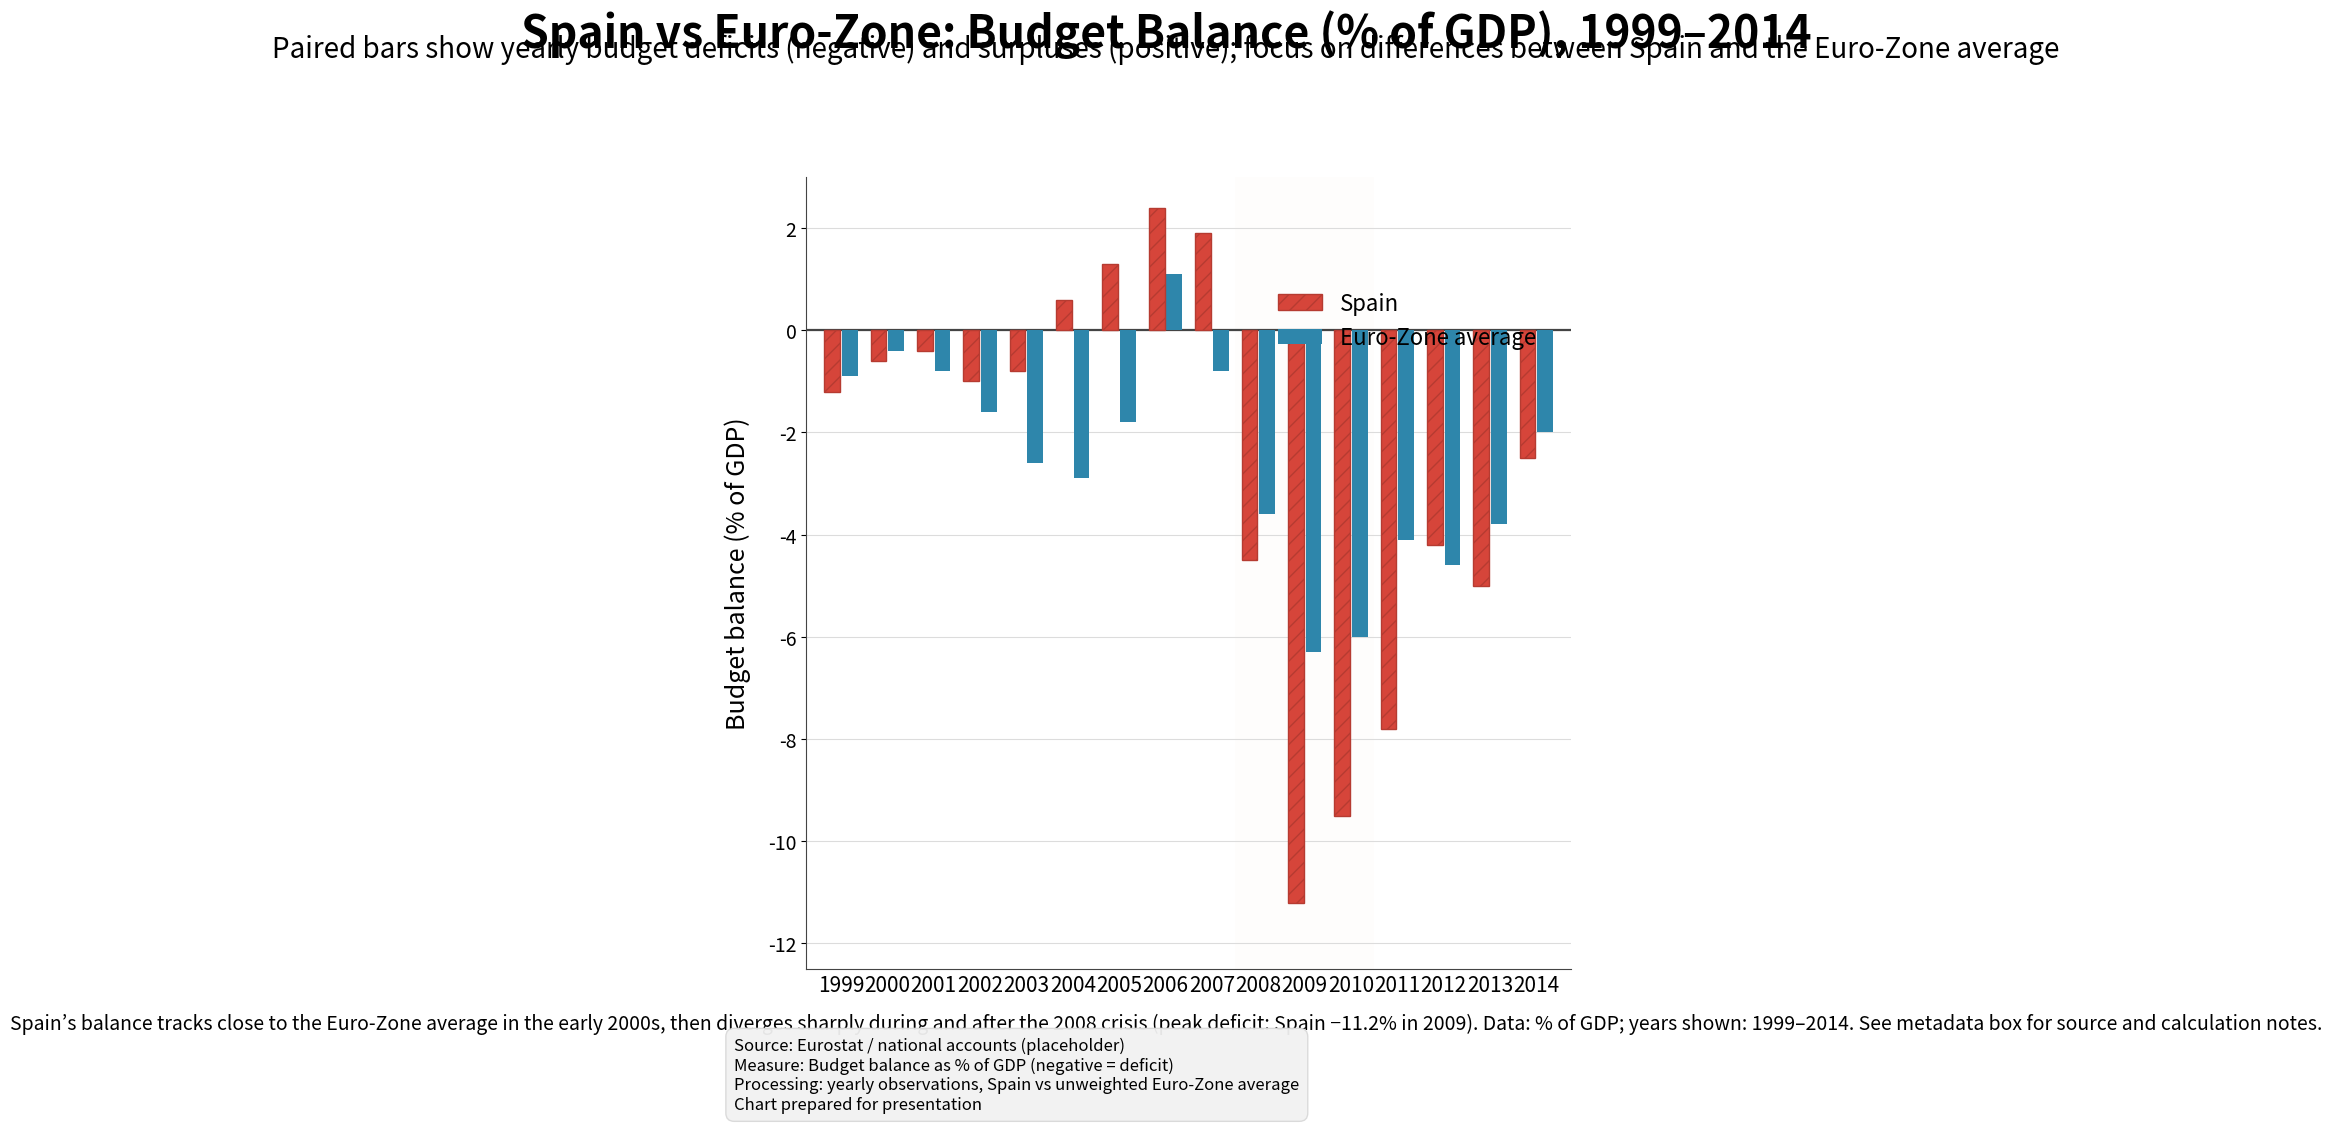

Reproduce this figure in Python. (Note: this script raises an exception after producing the figure.)
import matplotlib.pyplot as plt
import matplotlib as mpl
import numpy as np
from matplotlib.patches import Rectangle
from matplotlib.colors import to_rgb

# Data (from provided JSON-like input)
years = np.array([1999, 2000, 2001, 2002, 2003, 2004, 2005, 2006,
                  2007, 2008, 2009, 2010, 2011, 2012, 2013, 2014])
spain = np.array([-1.2, -0.6, -0.4, -1.0, -0.8, 0.6, 1.3, 2.4,
                  1.9, -4.5, -11.2, -9.5, -7.8, -4.2, -5.0, -2.5])
euro = np.array([-0.9, -0.4, -0.8, -1.6, -2.6, -2.9, -1.8, 1.1,
                 -0.8, -3.6, -6.3, -6.0, -4.1, -4.6, -3.8, -2.0])

# Colors
color_spain = "#D6453A"   # warm Spanish red / orange
color_euro = "#2E86AB"    # deep teal/blue
# darker outline for Spain (~15% darker)
def darken(hex_color, amount=0.15):
    r, g, b = to_rgb(hex_color)
    r *= (1 - amount)
    g *= (1 - amount)
    b *= (1 - amount)
    return (r, g, b)

edge_spain = darken(color_spain, 0.15)

# Figure size: portrait 3:4 aspect ratio, e.g., 9 x 12 inches
fig_w, fig_h = 9, 12
fig, ax = plt.subplots(figsize=(fig_w, fig_h), dpi=100)

# Layout adjustments to leave space for title/subtitle/legend/caption/metadata
plt.subplots_adjust(top=0.82, bottom=0.16, left=0.10, right=0.95)

# X positions
indices = np.arange(len(years))
group_width = 0.8  # total width allocated to each year group
bar_width = 0.34
sep = 0.04  # small separation between paired bars

pos_spain = indices - (bar_width / 2 + sep/2)
pos_euro = indices + (bar_width / 2 + sep/2)

# Crisis band: 2008-2010 inclusive
yr_start = 2008
yr_end = 2010
# compute span extents based on group indices
start_idx = np.where(years == yr_start)[0][0]
end_idx = np.where(years == yr_end)[0][0]
x_start = start_idx - 0.5
x_end = end_idx + 0.5
ax.axvspan(x_start, x_end, facecolor="#f7efe8", alpha=0.12, zorder=0)

# Bars
bars_spain = ax.bar(pos_spain, spain, width=bar_width, label="Spain",
                    color=color_spain, edgecolor=edge_spain, linewidth=1.0,
                    hatch='//', zorder=3)
bars_euro = ax.bar(pos_euro, euro, width=bar_width, label="Euro‑Zone average",
                   color=color_euro, edgecolor='none', linewidth=0, zorder=3)

# Y axis settings
ax.set_ylim(-12.5, 3)
yticks = [-12, -10, -8, -6, -4, -2, 0, 2]
ax.set_yticks(yticks)
ax.set_ylabel("Budget balance (% of GDP)", fontsize=18, fontweight='normal', labelpad=12)

# Emphasize zero line
ax.axhline(0, color='#444444', linewidth=1.6, zorder=2)

# Light horizontal gridlines for reference (except zero which is emphasized above)
ax.yaxis.grid(True, which='major', color='#dcdcdc', linewidth=0.8, zorder=1)
# Ensure the zero gridline isn't duplicated visually
for spine in ['top', 'right']:
    ax.spines[spine].set_visible(False)
ax.spines['left'].set_color('#444444')
ax.spines['bottom'].set_color('#444444')

# X axis ticks and labels
ax.set_xticks(indices)
ax.set_xticklabels(years.astype(str), fontsize=15)
ax.tick_params(axis='x', which='both', length=0)

# Legend: top-right inside chart area, just under title block
legend = ax.legend(loc='upper right', bbox_to_anchor=(0.98, 0.88),
                   fontsize=16, frameon=False)

# Title and subtitle as figure-level text (top center)
title_text = "Spain vs Euro‑Zone: Budget Balance (% of GDP), 1999–2014"
subtitle_text = ("Paired bars show yearly budget deficits (negative) and surpluses (positive); "
                 "focus on differences between Spain and the Euro‑Zone average")

fig.suptitle(title_text, fontsize=32, fontweight='bold', y=0.96)
fig.text(0.5, 0.92, subtitle_text, ha='center', fontsize=20, weight='medium')

# Caption (1-2 concise sentences) under the chart, spanning full width
caption = ("Spain’s balance tracks close to the Euro‑Zone average in the early 2000s, then "
           "diverges sharply during and after the 2008 crisis (peak deficit: Spain −11.2% in 2009). "
           "Data: % of GDP; years shown: 1999–2014. See metadata box for source and calculation notes.")
fig.text(0.5, 0.11, caption, ha='center', fontsize=14)

# Metadata box bottom-left under the caption
meta_lines = [
    "Source: Eurostat / national accounts (placeholder)",
    "Measure: Budget balance as % of GDP (negative = deficit)",
    "Processing: yearly observations, Spain vs unweighted Euro‑Zone average",
    "Chart prepared for presentation"
]
meta_text = "\n".join(meta_lines)
textbox_props = dict(boxstyle="round,pad=0.5", facecolor="#f2f2f2", edgecolor="#d9d9d9", alpha=0.95)
fig.text(0.02, 0.04, meta_text, fontsize=12, va='bottom', ha='left', bbox=textbox_props)

# Accessibility: add small diagonal pattern on Spain already; ensure edge contrast
for bar in bars_spain:
    bar.set_zorder(4)

# Maintain equal visual spacing between year groups by setting x-limits
ax.set_xlim(-0.75, len(years)-1 + 0.75)

# Annotate y-ticks font size
for label in ax.get_yticklabels():
    label.set_fontsize(14)

# Save high-resolution outputs for presentation
plt.savefig("spain_vs_eurozone_budget_balance_1999_2014.png", dpi=300, bbox_inches='tight')
plt.savefig("spain_vs_eurozone_budget_balance_1999_2014.pdf", bbox_inches='tight')

# Show the plot
plt.savefig("generated/spain_factor1_bar8/spain_factor1_bar8_design.png", dpi=300, bbox_inches="tight")